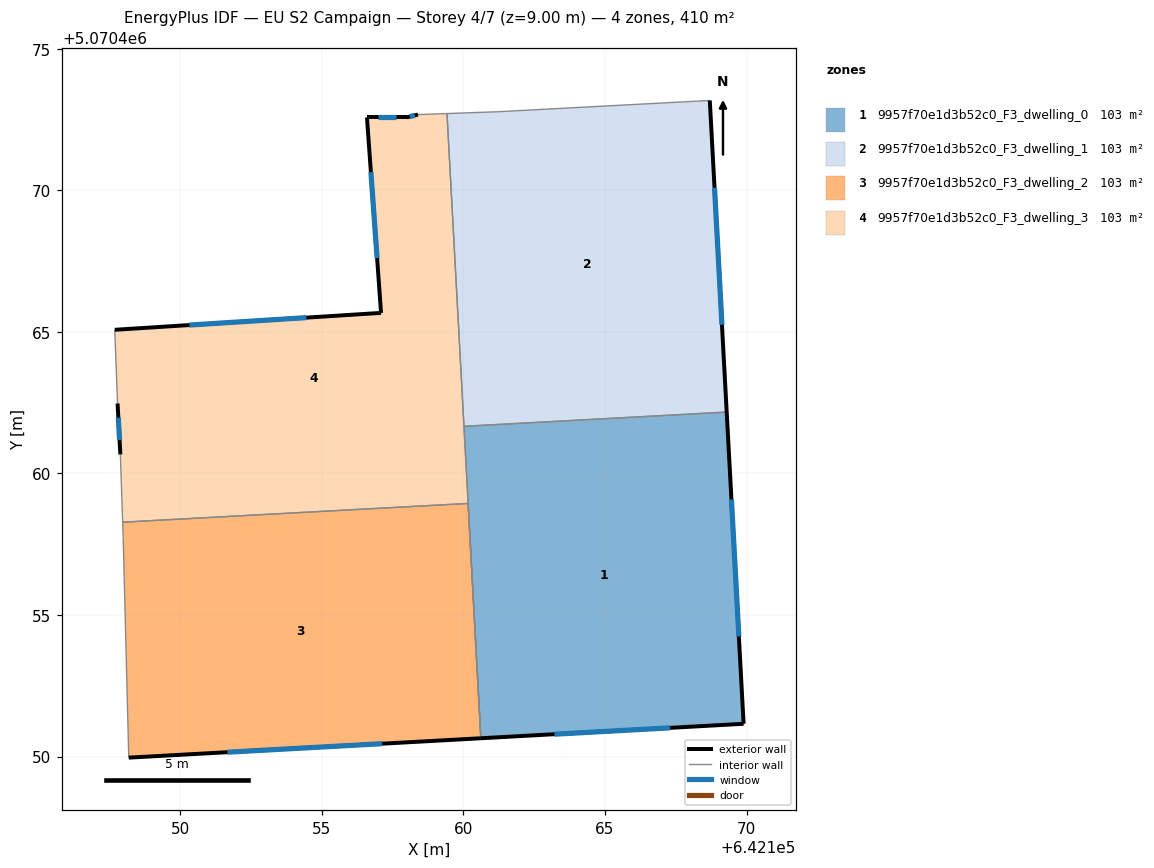
=== STOREY PLAN SPEC (per zone: floor XY polygon, exterior-wall plan segments, windows/doors) ===
zone 1: 9957f70e1d3b52c0_F3_dwelling_0  (102.5 m²)
  floor: (642169.30, 5070462.17) (642169.90, 5070451.16) (642160.62, 5070450.65) (642160.02, 5070461.66)
  exterior wall: (642169.90, 5070451.16) – (642169.30, 5070462.17)  [11.0 m]
    window: (642169.73, 5070454.24) – (642169.47, 5070459.08)  [6.4 m²]
  exterior wall: (642160.62, 5070450.65) – (642169.90, 5070451.16)  [9.3 m]
    window: (642163.22, 5070450.79) – (642167.30, 5070451.01)  [5.4 m²]
  interior walls: 2
zone 2: 9957f70e1d3b52c0_F3_dwelling_1  (102.5 m²)
  floor: (642168.70, 5070473.17) (642169.30, 5070462.17) (642160.02, 5070461.66) (642159.42, 5070472.71) (642161.20, 5070472.77)
  exterior wall: (642169.30, 5070462.17) – (642168.70, 5070473.17)  [11.0 m]
    window: (642169.13, 5070465.25) – (642168.87, 5070470.09)  [6.4 m²]
  interior walls: 4
zone 3: 9957f70e1d3b52c0_F3_dwelling_2  (102.5 m²)
  floor: (642160.17, 5070458.94) (642160.62, 5070450.65) (642148.18, 5070449.96) (642147.98, 5070457.77) (642147.97, 5070458.28)
  exterior wall: (642148.18, 5070449.96) – (642160.62, 5070450.65)  [12.5 m]
    window: (642151.67, 5070450.15) – (642157.13, 5070450.45)  [7.2 m²]
  interior walls: 4
zone 4: 9957f70e1d3b52c0_F3_dwelling_3  (102.5 m²)
  floor: (642159.42, 5070472.71) (642160.62, 5070450.65) (642160.17, 5070458.94) (642147.97, 5070458.28) (642147.88, 5070460.67) (642147.79, 5070462.47) (642147.69, 5070465.07) (642157.09, 5070465.67) (642156.59, 5070472.58) (642157.99, 5070472.58) (642158.40, 5070472.67)
  exterior wall: (642147.79, 5070462.47) – (642147.88, 5070460.67)  [1.8 m]
    window: (642147.81, 5070461.97) – (642147.86, 5070461.17)  [1.0 m²]
  exterior wall: (642157.09, 5070465.67) – (642147.69, 5070465.07)  [9.4 m]
    window: (642154.46, 5070465.50) – (642150.32, 5070465.24)  [5.5 m²]
  exterior wall: (642156.59, 5070472.58) – (642157.09, 5070465.67)  [6.9 m]
    window: (642156.73, 5070470.64) – (642156.95, 5070467.60)  [4.0 m²]
  exterior wall: (642157.99, 5070472.58) – (642156.59, 5070472.58)  [1.4 m]
    window: (642157.60, 5070472.58) – (642156.99, 5070472.58)  [0.8 m²]
  exterior wall: (642158.40, 5070472.67) – (642157.99, 5070472.58)  [0.4 m]
    window: (642158.28, 5070472.65) – (642158.11, 5070472.60)  [0.2 m²]
  interior walls: 7

=== DERIVED (storey summary) ===
Building: EU S2 Campaign
Storey: 4 of 7  (floor level z = 9.00 m)
Storey gross floor area: 410.0 m²
Zones on this storey: 4
  - 9957f70e1d3b52c0_F3_dwelling_0: floor 102.5 m²; exterior wall 20.3 m (61.0 m²); 2 window(s) 11.8 m²; WWR 19.3%
  - 9957f70e1d3b52c0_F3_dwelling_1: floor 102.5 m²; exterior wall 11.0 m (33.1 m²); 1 window(s) 6.4 m²; WWR 19.3%
  - 9957f70e1d3b52c0_F3_dwelling_2: floor 102.5 m²; exterior wall 12.5 m (37.4 m²); 1 window(s) 7.2 m²; WWR 19.3%
  - 9957f70e1d3b52c0_F3_dwelling_3: floor 102.5 m²; exterior wall 20.0 m (59.9 m²); 5 window(s) 11.6 m²; WWR 19.3%
Zone adjacency (shared interzone walls):
  - 9957f70e1d3b52c0_F3_dwelling_0 ↔ 9957f70e1d3b52c0_F3_dwelling_1
  - 9957f70e1d3b52c0_F3_dwelling_0 ↔ 9957f70e1d3b52c0_F3_dwelling_3
  - 9957f70e1d3b52c0_F3_dwelling_1 ↔ 9957f70e1d3b52c0_F3_dwelling_3
  - 9957f70e1d3b52c0_F3_dwelling_2 ↔ 9957f70e1d3b52c0_F3_dwelling_3